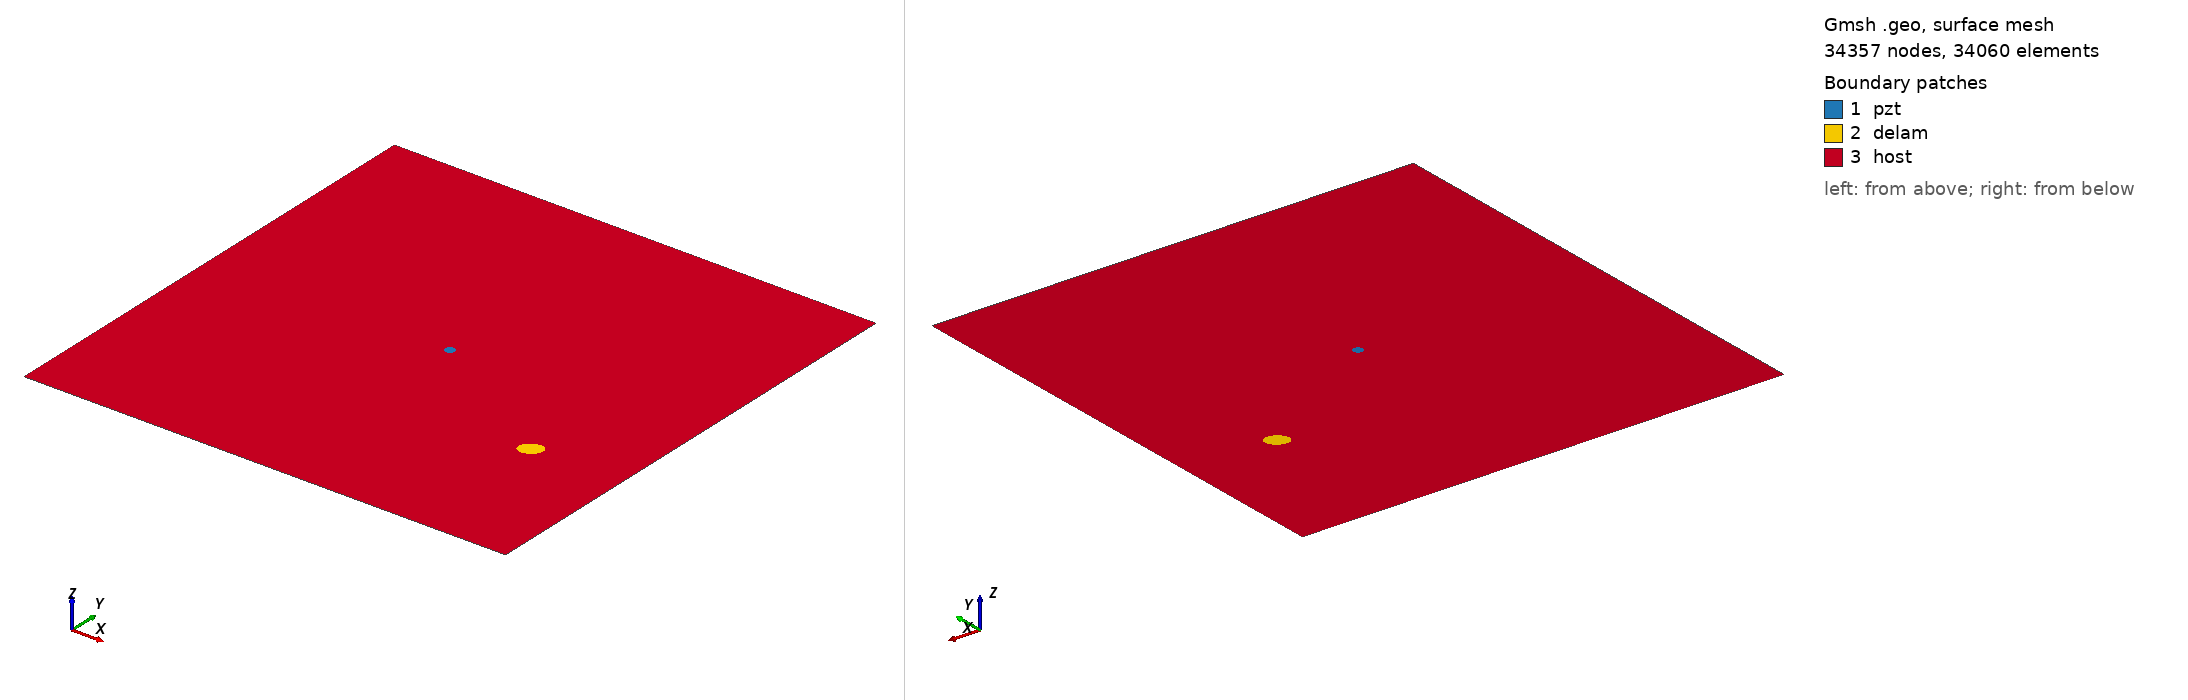

Gmsh geometry script, surface-meshed: 34357 nodes, 34060 surface elements. Boundary patches (legend numbers): 1 pzt, 2 delam, 3 host. Left view from above one corner, right view from below the opposite corner. Legend entries are the model's physical surfaces. The drawing asked Gmsh for element sizes between 1% and 20% of the model's largest extent; the script's own settings can give other sizes.

=== m1_rand_single_delam_171.geo (drawn) ===
SetFactory("OpenCASCADE");
L=0.500000; 
W=0.500000; 
a=0.011886; 
b=0.008854; 
x=0.405762; 
y=0.156635; 
alpha=0.190939 *Pi; 
r=0.005000; 
xpzt=0.250000; 
ypzt=0.250000; 
//+
Point(1) = {0, 0, 0, 1.0};
//+
Point(2) = {L, 0, 0, 1.0};
//+
Point(3) = {L, W, 0, 1.0};
//+
Point(4) = {0, W, 0, 1.0};
//+
Line(1) = {1, 2};
//+
Line(2) = {2, 3};
//+
Line(3) = {3, 4};
//+
Line(4) = {4, 1};
//+
Circle(5) = {xpzt, ypzt, -0, r, 0, 2*Pi};
//+
Ellipse(6) = {x, y, -0, a, b, 0, 2*Pi};
//+
Rotate {{0, 0, 1}, {x, y, 0}, alpha} {
  Curve{6}; 
}
//+
Curve Loop(1) = {4, 1, 2, 3};
//+
Curve Loop(2) = {6};
//+
Curve Loop(3) = {5};
//+
Curve Loop(4) = {6};
//+
Curve Loop(5) = {5};
//+
Plane Surface(1) = {5};
//+
Plane Surface(2) = {4};
//+
Plane Surface(3) = {1, 2, 3};
//+
Point(9) = {xpzt, ypzt, 0, 1.0};
//+
Point{9} In Surface {1};// mesh node at centre of pzt
//+
Physical Surface("pzt") = {1};
//+
Physical Surface("delam") = {2};
//+
Physical Surface("host") = {3};

Mesh.Algorithm = 6; // Frontal
Mesh.CharacteristicLengthFactor = 0.068000;
Mesh.CharacteristicLengthMin = 0.001000;
Mesh.CharacteristicLengthMax = 0.200000;
Mesh.RecombineAll = 1; // Apply recombination algorithm
Mesh.SubdivisionAlgorithm = 1; // 1: all quadrangles
Mesh.Smoothing = 1;
